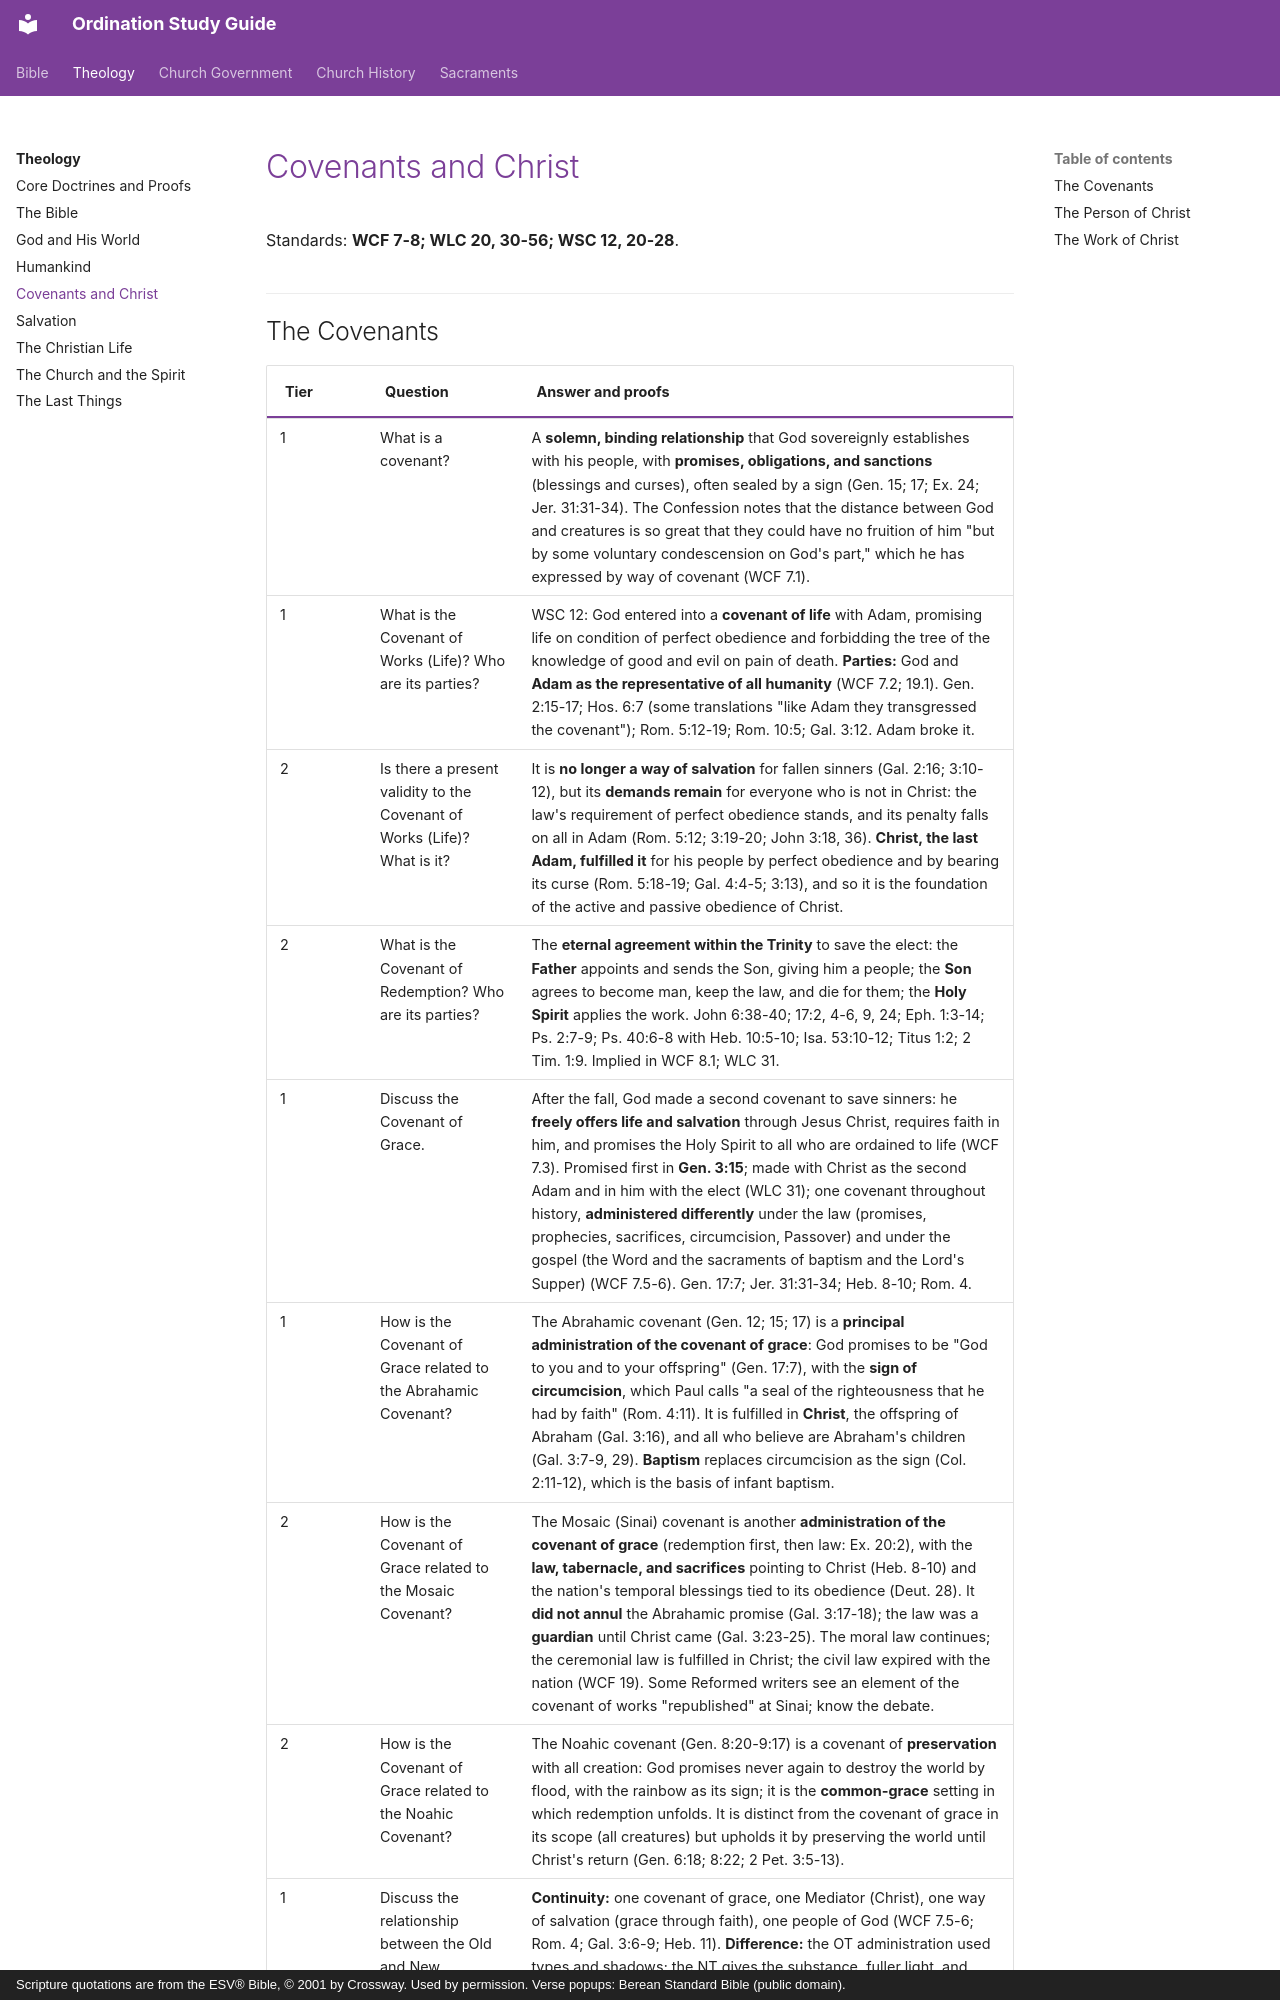

repository: schrjacob/ordination-study-guide · page: theology/covenants-christ/index.html · generator: mkdocs · copyright: Scripture quotations are from the ESV® Bible, © 2001 by Crossway. Used by permission. Verse popups: Berean Standard Bible (public domain).

# Covenants and Christ

<!-- cols:1 continuous -->

Standards: **WCF 7-8; WLC 20, 30-56; WSC 12, 20-28**.

## The Covenants

| Tier | Question | Answer and proofs |
|---|---|---|
| 1 | What is a covenant? | A **solemn, binding relationship** that God sovereignly establishes with his people, with **promises, obligations, and sanctions** (blessings and curses), often sealed by a sign (Gen. 15; 17; Ex. 24; Jer. 31:31-34). The Confession notes that the distance between God and creatures is so great that they could have no fruition of him "but by some voluntary condescension on God's part," which he has expressed by way of covenant (WCF 7.1). |
| 1 | What is the Covenant of Works (Life)? Who are its parties? | WSC 12: God entered into a **covenant of life** with Adam, promising life on condition of perfect obedience and forbidding the tree of the knowledge of good and evil on pain of death. **Parties:** God and **Adam as the representative of all humanity** (WCF 7.2; 19.1). Gen. 2:15-17; Hos. 6:7 (some translations "like Adam they transgressed the covenant"); Rom. 5:12-19; Rom. 10:5; Gal. 3:12. Adam broke it. |
| 2 | Is there a present validity to the Covenant of Works (Life)? What is it? | It is **no longer a way of salvation** for fallen sinners (Gal. 2:16; 3:10-12), but its **demands remain** for everyone who is not in Christ: the law's requirement of perfect obedience stands, and its penalty falls on all in Adam (Rom. 5:12; 3:19-20; John 3:18, 36). **Christ, the last Adam, fulfilled it** for his people by perfect obedience and by bearing its curse (Rom. 5:18-19; Gal. 4:4-5; 3:13), and so it is the foundation of the active and passive obedience of Christ. |
| 2 | What is the Covenant of Redemption? Who are its parties? | The **eternal agreement within the Trinity** to save the elect: the **Father** appoints and sends the Son, giving him a people; the **Son** agrees to become man, keep the law, and die for them; the **Holy Spirit** applies the work. John 6:38-40; 17:2, 4-6, 9, 24; Eph. 1:3-14; Ps. 2:7-9; Ps. 40:6-8 with Heb. 10:5-10; Isa. 53:10-12; Titus 1:2; 2 Tim. 1:9. Implied in WCF 8.1; WLC 31. |
| 1 | Discuss the Covenant of Grace. | After the fall, God made a second covenant to save sinners: he **freely offers life and salvation** through Jesus Christ, requires faith in him, and promises the Holy Spirit to all who are ordained to life (WCF 7.3). Promised first in **Gen. 3:15**; made with Christ as the second Adam and in him with the elect (WLC 31); one covenant throughout history, **administered differently** under the law (promises, prophecies, sacrifices, circumcision, Passover) and under the gospel (the Word and the sacraments of baptism and the Lord's Supper) (WCF 7.5-6). Gen. 17:7; Jer. 31:31-34; Heb. 8-10; Rom. 4. |
| 1 | How is the Covenant of Grace related to the Abrahamic Covenant? | The Abrahamic covenant (Gen. 12; 15; 17) is a **principal administration of the covenant of grace**: God promises to be "God to you and to your offspring" (Gen. 17:7), with the **sign of circumcision**, which Paul calls "a seal of the righteousness that he had by faith" (Rom. 4:11). It is fulfilled in **Christ**, the offspring of Abraham (Gal. 3:16), and all who believe are Abraham's children (Gal. 3:7-9, 29). **Baptism** replaces circumcision as the sign (Col. 2:11-12), which is the basis of infant baptism. |
| 2 | How is the Covenant of Grace related to the Mosaic Covenant? | The Mosaic (Sinai) covenant is another **administration of the covenant of grace** (redemption first, then law: Ex. 20:2), with the **law, tabernacle, and sacrifices** pointing to Christ (Heb. 8-10) and the nation's temporal blessings tied to its obedience (Deut. 28). It **did not annul** the Abrahamic promise (Gal. 3:17-18); the law was a **guardian** until Christ came (Gal. 3:23-25). The moral law continues; the ceremonial law is fulfilled in Christ; the civil law expired with the nation (WCF 19). Some Reformed writers see an element of the covenant of works "republished" at Sinai; know the debate. |
| 2 | How is the Covenant of Grace related to the Noahic Covenant? | The Noahic covenant (Gen. 8:20-9:17) is a covenant of **preservation** with all creation: God promises never again to destroy the world by flood, with the rainbow as its sign; it is the **common-grace** setting in which redemption unfolds. It is distinct from the covenant of grace in its scope (all creatures) but upholds it by preserving the world until Christ's return (Gen. 6:18; 8:22; 2 Pet. 3:5-13). |
| 1 | Discuss the relationship between the Old and New Covenants. Defend from Scripture. | **Continuity:** one covenant of grace, one Mediator (Christ), one way of salvation (grace through faith), one people of God (WCF 7.5-6; Rom. 4; Gal. 3:6-9; Heb. 11). **Difference:** the OT administration used types and shadows; the NT gives the substance, fuller light, and greater power, extended to all nations (Heb. 8:6-13; 10:1; Col. 2:16-17; 2 Cor. 3:7-11; Jer. 31:31-34; Acts 2). The "old" covenant is **not abolished but fulfilled**. |
